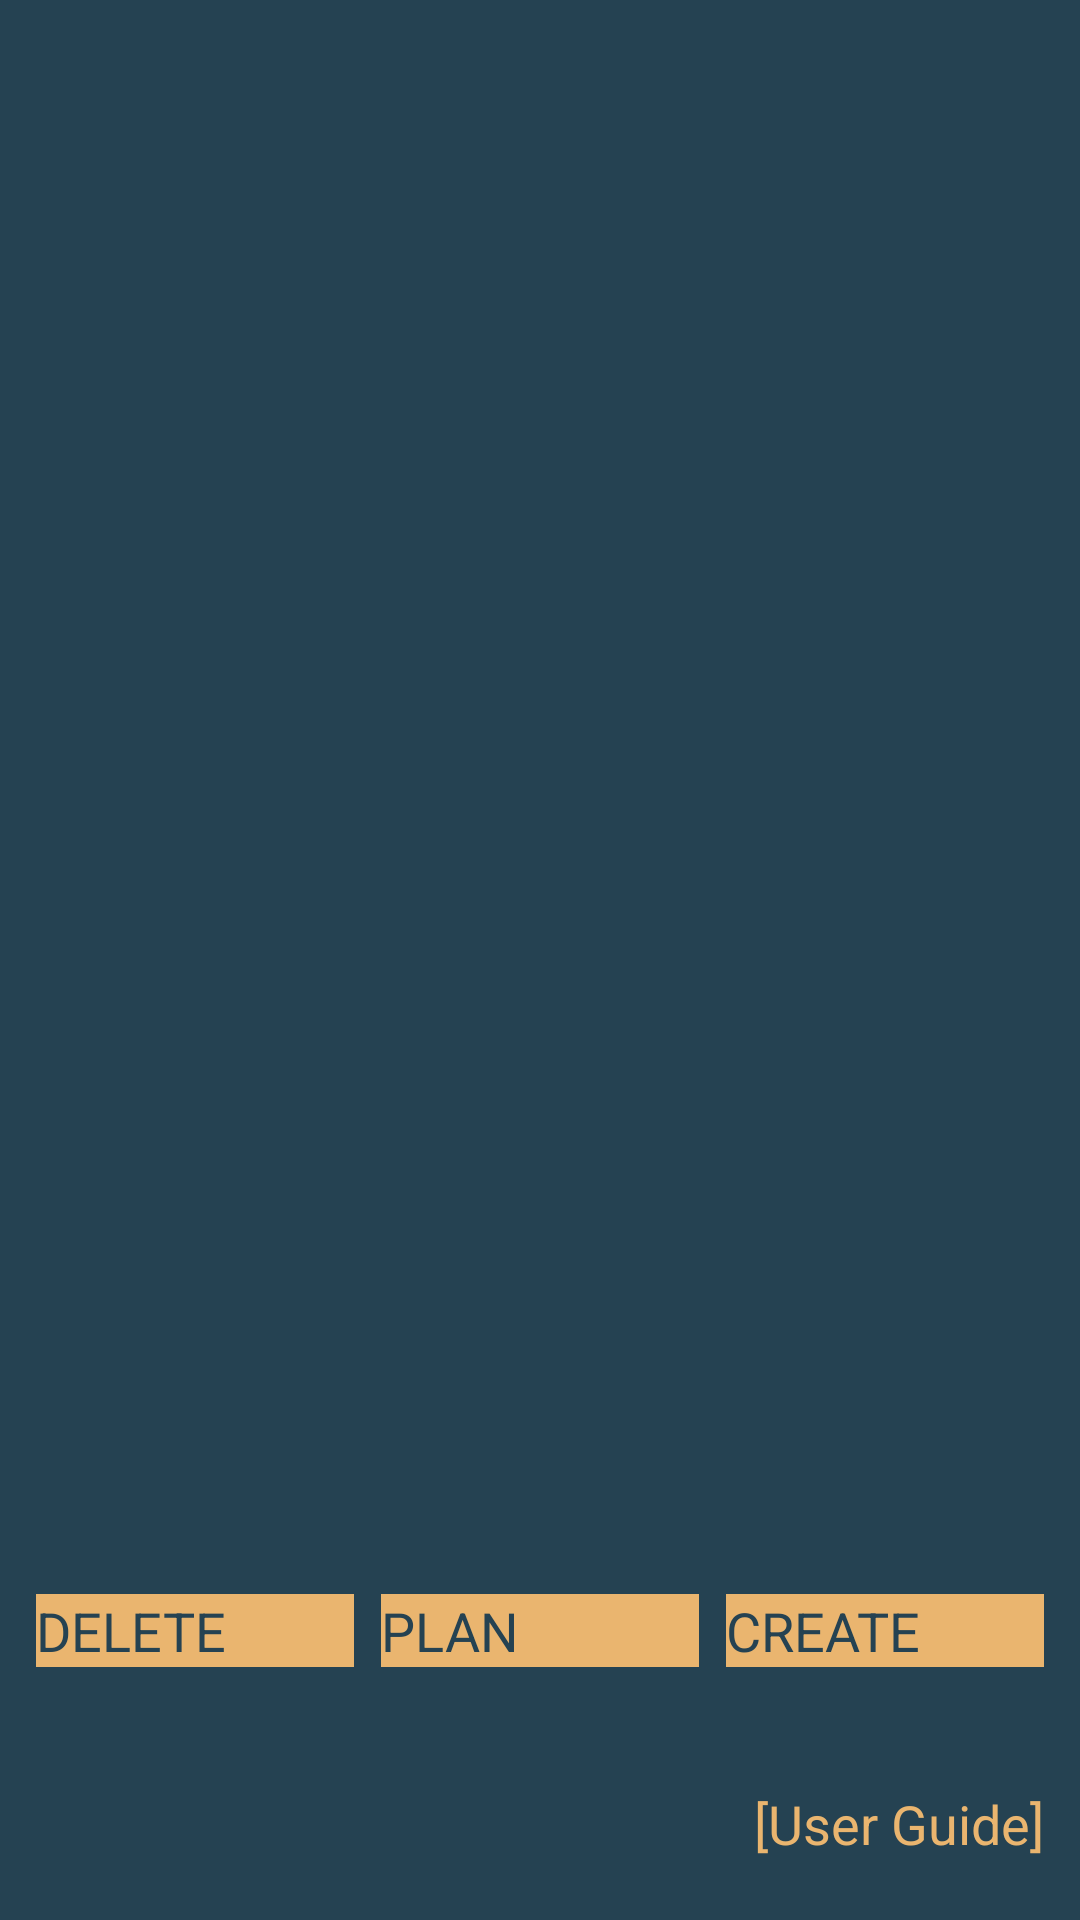

Produce the Android XML layout that renders to this screen, including the resource entries it uses.
<!-- AndroidManifest.xml: application theme Theme.Listsqre00 -->
<!-- res/layout/listpage.xml -->
<?xml version="1.0" encoding="utf-8"?>
<LinearLayout xmlns:android="http://schemas.android.com/apk/res/android"
    xmlns:tools="http://schemas.android.com/tools"
    android:layout_width="match_parent"
    android:layout_height="match_parent"
    android:background="#254252"
    android:gravity="center_horizontal|top"
    android:orientation="vertical">

    <Space
        android:layout_width="match_parent"
        android:layout_height="0dp"
        android:layout_weight="2" />

    <ScrollView
        android:layout_width="match_parent"
        android:layout_height="0dp"
        android:layout_weight="78"
        android:contentDescription="@string/app_name">

        <LinearLayout
            android:id="@+id/cardContainer"
            android:layout_width="match_parent"
            android:layout_height="wrap_content"
            android:orientation="vertical">

            

        </LinearLayout>

    </ScrollView>

    <LinearLayout
        android:layout_width="match_parent"
        android:layout_height="0dp"
        android:layout_weight="10"
        android:gravity="center"
        android:padding="12dp"
        android:orientation="horizontal">

        <Button
            android:id="@+id/rst"
            android:layout_width="0dp"
            android:layout_height="wrap_content"
            android:layout_weight="1"
            android:background="#eab56f"
            android:text="@string/reset"
            android:textAllCaps="true"
            android:textColor="#254252"
            android:textSize="18sp" />

        <Space
            android:layout_width="9dp"
            android:layout_height="wrap_content" />

        <Button
            android:id="@+id/plan"
            android:layout_width="0dp"
            android:layout_height="wrap_content"
            android:layout_weight="1"
            android:background="#eab56f"
            android:text="@string/plan"
            android:textAllCaps="true"
            android:textColor="#254252"
            android:textSize="18sp" />

        <Space
            android:layout_width="9dp"
            android:layout_height="wrap_content" />

        <Button
            android:id="@+id/add"
            android:layout_width="0dp"
            android:layout_height="wrap_content"
            android:layout_weight="1"
            android:background="#eab56f"
            android:text="@string/create"
            android:textAllCaps="true"
            android:textColor="#254252"
            android:textSize="18sp" />

    </LinearLayout>

    <LinearLayout
        android:layout_width="match_parent"
        android:layout_height="0dp"
        android:layout_weight="10"
        android:gravity="center|end"
        android:padding="12dp"
        android:orientation="horizontal">

        <TextView
            android:id="@+id/instructions"
            android:layout_width="wrap_content"
            android:layout_height="wrap_content"
            android:clickable="true"
            android:focusable="true"
            android:text="@string/app_guide"
            android:textColor="#eab56f"
            android:textSize="18sp"
            tools:ignore="TouchTargetSizeCheck" />

    </LinearLayout>

</LinearLayout>
<!-- resources referenced by this layout -->
<resources>
  <string name="app_guide">[User Guide]</string>
  <string name="app_name">Listsqre</string>
  <string name="create">create</string>
  <string name="plan">plan</string>
  <string name="reset">delete</string>
  <style name="Theme.Listsqre00" parent="android:ThemeOverlay.Material.Dark" />
</resources>
